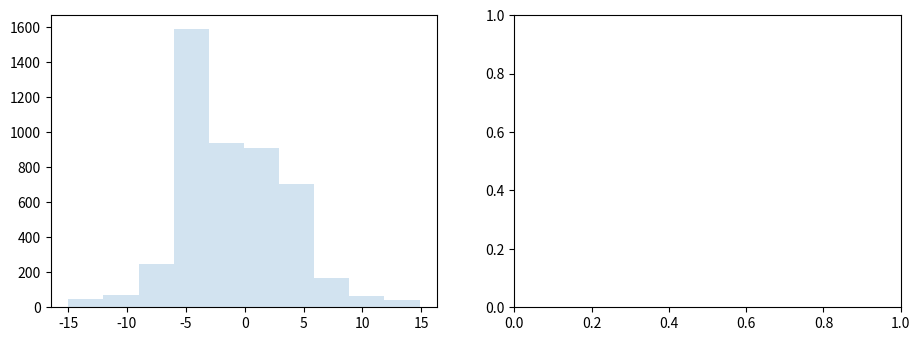

Write Python code to recreate this figure. (Note: this script raises an exception after producing the figure.)
import numpy as np
import matplotlib.pyplot as plt

# generate some complicated data
rng = np.random.RandomState(0)
t = np.concatenate([-5 + 1.8 * rng.standard_cauchy(500),
                    -4 + 0.8 * rng.standard_cauchy(2000),
                    -1 + 0.3 * rng.standard_cauchy(500),
                    2 + 0.8 * rng.standard_cauchy(1000),
                    4 + 1.5 * rng.standard_cauchy(1000)])

# truncate to a reasonable range
t = t[(t > -15) & (t < 15)]

# draw histograms with two different bin widths
fig, ax = plt.subplots(1, 2, figsize=(10, 4))

fig.subplots_adjust(left=0.1, right=0.95, bottom=0.15)
for i, bins in enumerate([10, 200]):
    ax[i].hist(t, bins=bins, histtype='stepfilled', alpha=0.2, normed=True)
    ax[i].set_xlabel('t')
    ax[i].set_ylabel('P(t)')
    ax[i].set_title('plt.hist(t, bins={0})'.format(bins),
                    fontdict=dict(family='monospace'))